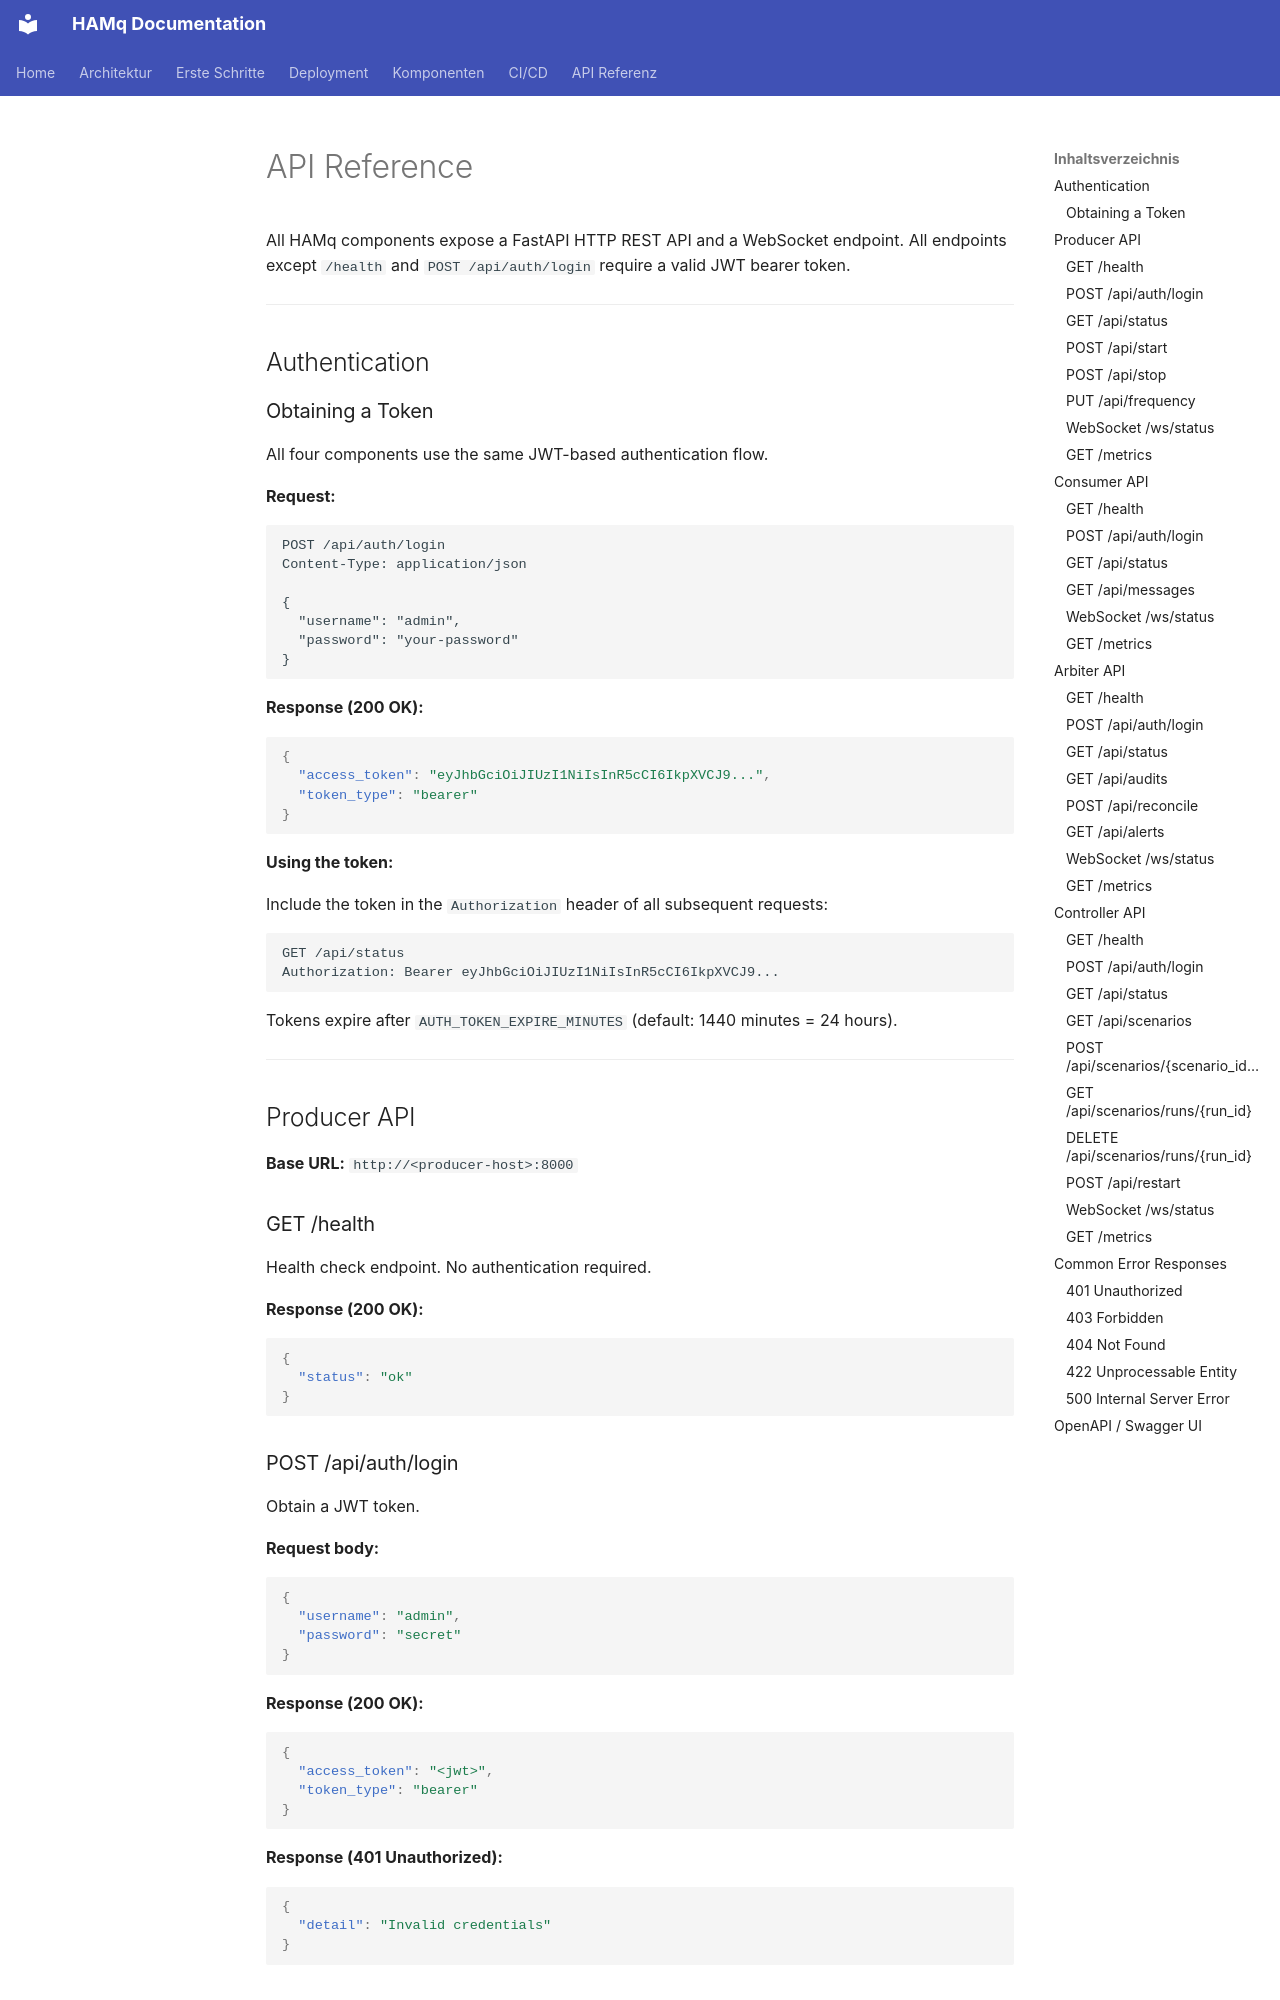

repository: LambdaWP-567/hamq · page: api-reference/index.html · generator: mkdocs

# API Reference

All HAMq components expose a FastAPI HTTP REST API and a WebSocket endpoint. All endpoints except `/health` and `POST /api/auth/login` require a valid JWT bearer token.

---

## Authentication

### Obtaining a Token

All four components use the same JWT-based authentication flow.

**Request:**

```http
POST /api/auth/login
Content-Type: application/json

{
  "username": "admin",
  "password": "your-password"
}
```

**Response (200 OK):**

```json
{
  "access_token": "eyJhbGciOiJIUzI1NiIsInR5cCI6IkpXVCJ9...",
  "token_type": "bearer"
}
```

**Using the token:**

Include the token in the `Authorization` header of all subsequent requests:

```http
GET /api/status
Authorization: Bearer eyJhbGciOiJIUzI1NiIsInR5cCI6IkpXVCJ9...
```

Tokens expire after `AUTH_TOKEN_EXPIRE_MINUTES` (default: 1440 minutes = 24 hours).

---

## Producer API

**Base URL:** `http://<producer-host>:8000`

### GET /health

Health check endpoint. No authentication required.

**Response (200 OK):**

```json
{
  "status": "ok"
}
```

### POST /api/auth/login

Obtain a JWT token.

**Request body:**

```json
{
  "username": "admin",
  "password": "secret"
}
```

**Response (200 OK):**

```json
{
  "access_token": "<jwt>",
  "token_type": "bearer"
}
```

**Response (401 Unauthorized):**

```json
{
  "detail": "Invalid credentials"
}
```
